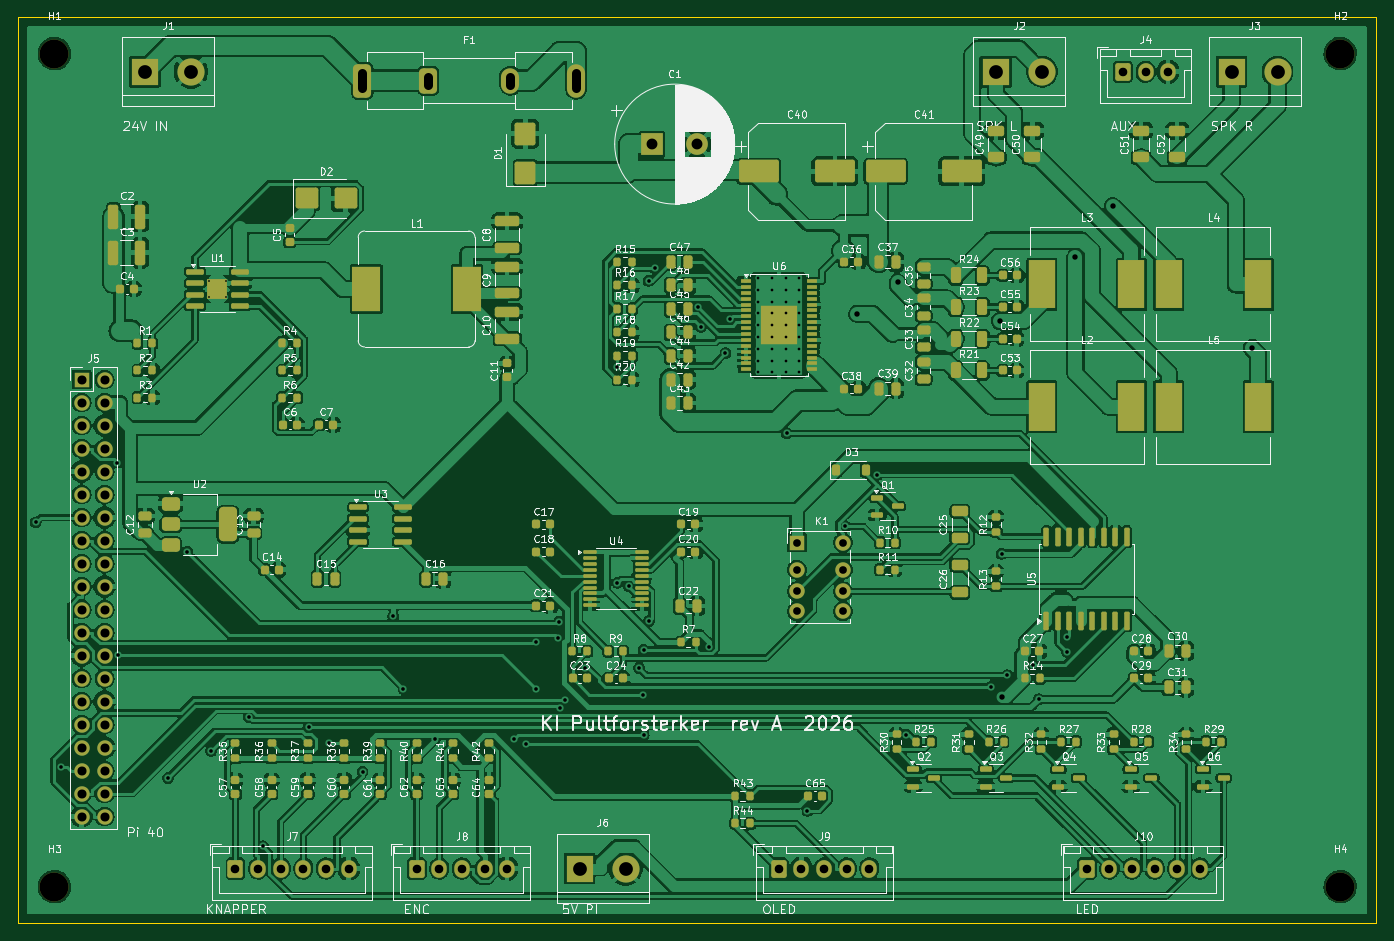
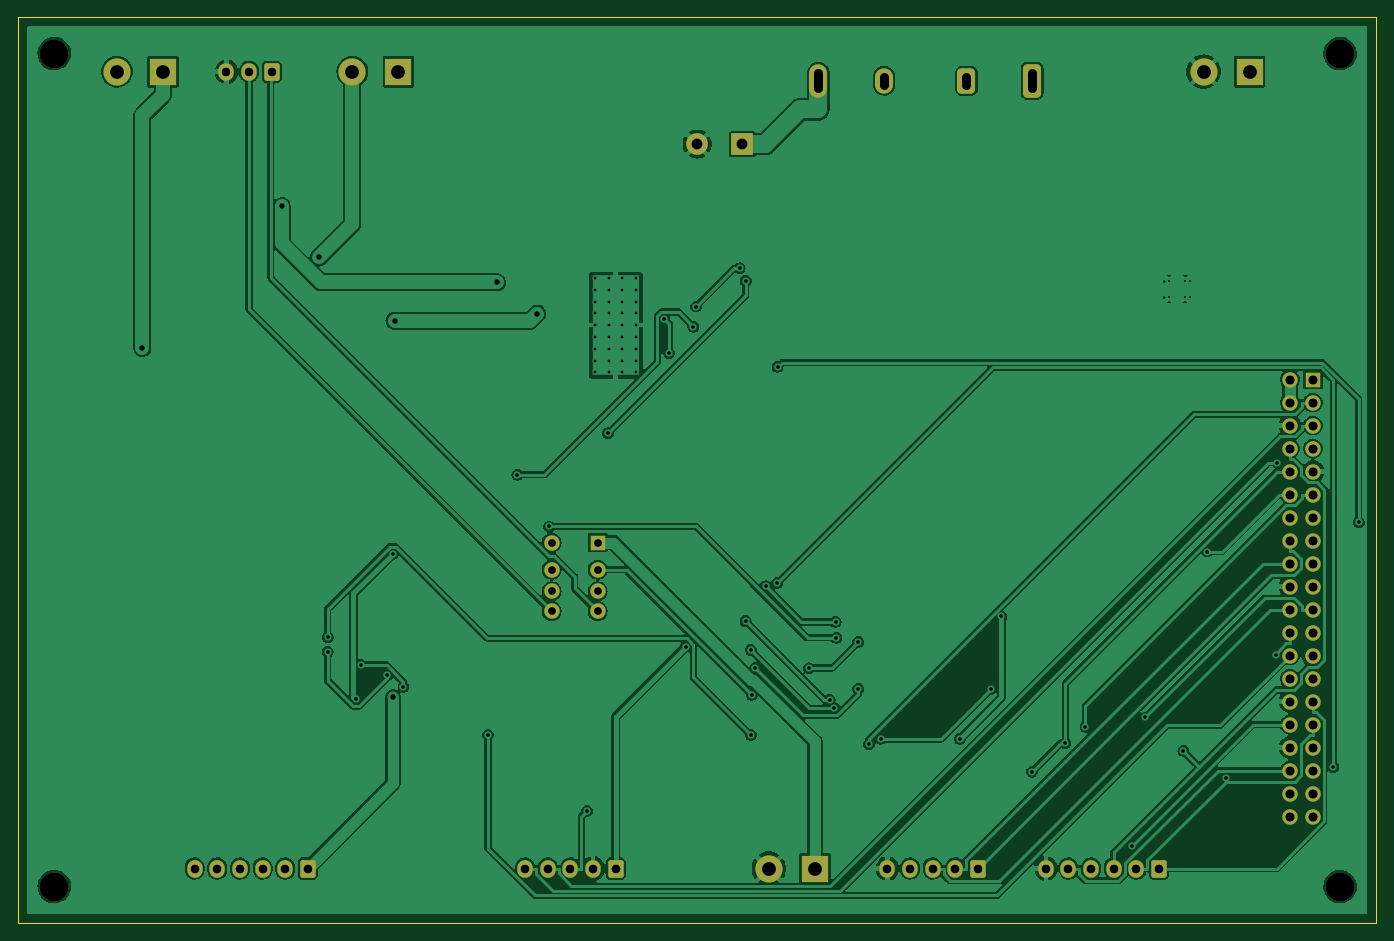
Circuit board: 10 layer files. Board 150.0 x 100.0 mm.
- bottom_copper: ki_pultforsterker_main-B_Cu.gbl (187701 bytes)
- bottom_mask: ki_pultforsterker_main-B_Mask.gbs (4217 bytes)
- paste: ki_pultforsterker_main-B_Paste.gbp (493 bytes)
- bottom_silk: ki_pultforsterker_main-B_Silkscreen.gbo (4227 bytes)
- outline: ki_pultforsterker_main-Edge_Cuts.gm1 (663 bytes)
- top_copper: ki_pultforsterker_main-F_Cu.gtl (579938 bytes)
- top_mask: ki_pultforsterker_main-F_Mask.gts (17616 bytes)
- paste: ki_pultforsterker_main-F_Paste.gtp (14964 bytes)
- top_silk: ki_pultforsterker_main-F_Silkscreen.gto (301010 bytes)
- drill: ki_pultforsterker_main.drl (3590 bytes)

=== bottom_copper: ki_pultforsterker_main-B_Cu.gbl (187701 bytes, source omitted) ===
=== bottom_mask: ki_pultforsterker_main-B_Mask.gbs ===
%TF.GenerationSoftware,KiCad,Pcbnew,7.0.11+dfsg-1build4*%
%TF.CreationDate,2026-10-28T14:57:53+01:00*%
%TF.ProjectId,ki_pultforsterker_main,6b695f70-756c-4746-966f-72737465726b,rev?*%
%TF.SameCoordinates,Original*%
%TF.FileFunction,Soldermask,Bot*%
%TF.FilePolarity,Negative*%
%FSLAX46Y46*%
G04 Gerber Fmt 4.6, Leading zero omitted, Abs format (unit mm)*
G04 Created by KiCad (PCBNEW 7.0.11+dfsg-1build4) date 2026-10-28 14:57:53*
%MOMM*%
%LPD*%
G01*
G04 APERTURE LIST*
G04 Aperture macros list*
%AMRoundRect*
0 Rectangle with rounded corners*
0 $1 Rounding radius*
0 $2 $3 $4 $5 $6 $7 $8 $9 X,Y pos of 4 corners*
0 Add a 4 corners polygon primitive as box body*
4,1,4,$2,$3,$4,$5,$6,$7,$8,$9,$2,$3,0*
0 Add four circle primitives for the rounded corners*
1,1,$1+$1,$2,$3*
1,1,$1+$1,$4,$5*
1,1,$1+$1,$6,$7*
1,1,$1+$1,$8,$9*
0 Add four rect primitives between the rounded corners*
20,1,$1+$1,$2,$3,$4,$5,0*
20,1,$1+$1,$4,$5,$6,$7,0*
20,1,$1+$1,$6,$7,$8,$9,0*
20,1,$1+$1,$8,$9,$2,$3,0*%
G04 Aperture macros list end*
%ADD10RoundRect,0.500000X-0.500000X-1.350000X0.500000X-1.350000X0.500000X1.350000X-0.500000X1.350000X0*%
%ADD11RoundRect,0.500000X-0.500000X-0.900000X0.500000X-0.900000X0.500000X0.900000X-0.500000X0.900000X0*%
%ADD12O,2.000000X2.800000*%
%ADD13O,2.000000X3.700000*%
%ADD14RoundRect,0.250000X-0.600000X-0.725000X0.600000X-0.725000X0.600000X0.725000X-0.600000X0.725000X0*%
%ADD15O,1.700000X1.950000*%
%ADD16R,1.700000X1.700000*%
%ADD17O,1.700000X1.700000*%
%ADD18R,3.000000X3.000000*%
%ADD19C,3.000000*%
%ADD20C,3.200000*%
%ADD21C,1.700000*%
%ADD22R,2.400000X2.400000*%
%ADD23C,2.400000*%
G04 APERTURE END LIST*
D10*
%TO.C,F1*%
X38000000Y-7000000D03*
D11*
X45270000Y-7000000D03*
D12*
X54350000Y-7000000D03*
D13*
X61620000Y-7000000D03*
%TD*%
D14*
%TO.C,J8*%
X44000000Y-94000000D03*
D15*
X46500000Y-94000000D03*
X49000000Y-94000000D03*
X51500000Y-94000000D03*
X54000000Y-94000000D03*
%TD*%
D16*
%TO.C,J5*%
X7000000Y-40000000D03*
D17*
X9540000Y-40000000D03*
X7000000Y-42540000D03*
X9540000Y-42540000D03*
X7000000Y-45080000D03*
X9540000Y-45080000D03*
X7000000Y-47620000D03*
X9540000Y-47620000D03*
X7000000Y-50160000D03*
X9540000Y-50160000D03*
X7000000Y-52700000D03*
X9540000Y-52700000D03*
X7000000Y-55240000D03*
X9540000Y-55240000D03*
X7000000Y-57780000D03*
X9540000Y-57780000D03*
X7000000Y-60320000D03*
X9540000Y-60320000D03*
X7000000Y-62860000D03*
X9540000Y-62860000D03*
X7000000Y-65400000D03*
X9540000Y-65400000D03*
X7000000Y-67940000D03*
X9540000Y-67940000D03*
X7000000Y-70480000D03*
X9540000Y-70480000D03*
X7000000Y-73020000D03*
X9540000Y-73020000D03*
X7000000Y-75560000D03*
X9540000Y-75560000D03*
X7000000Y-78100000D03*
X9540000Y-78100000D03*
X7000000Y-80640000D03*
X9540000Y-80640000D03*
X7000000Y-83180000D03*
X9540000Y-83180000D03*
X7000000Y-85720000D03*
X9540000Y-85720000D03*
X7000000Y-88260000D03*
X9540000Y-88260000D03*
%TD*%
D18*
%TO.C,J2*%
X108000000Y-6000000D03*
D19*
X113080000Y-6000000D03*
%TD*%
D20*
%TO.C,H1*%
X4000000Y-4000000D03*
%TD*%
D18*
%TO.C,J3*%
X134000000Y-6000000D03*
D19*
X139080000Y-6000000D03*
%TD*%
D20*
%TO.C,H3*%
X4000000Y-96000000D03*
%TD*%
%TO.C,H4*%
X146000000Y-96000000D03*
%TD*%
D16*
%TO.C,K1*%
X86000000Y-58000000D03*
D21*
X86000000Y-61000000D03*
X86000000Y-63400000D03*
X86000000Y-65600000D03*
X91080000Y-65600000D03*
X91080000Y-63400000D03*
X91080000Y-61000000D03*
X91080000Y-58000000D03*
%TD*%
D14*
%TO.C,J10*%
X118000000Y-94000000D03*
D15*
X120500000Y-94000000D03*
X123000000Y-94000000D03*
X125500000Y-94000000D03*
X128000000Y-94000000D03*
X130500000Y-94000000D03*
%TD*%
D14*
%TO.C,J7*%
X24000000Y-94000000D03*
D15*
X26500000Y-94000000D03*
X29000000Y-94000000D03*
X31500000Y-94000000D03*
X34000000Y-94000000D03*
X36500000Y-94000000D03*
%TD*%
D14*
%TO.C,J4*%
X122000000Y-6000000D03*
D15*
X124500000Y-6000000D03*
X127000000Y-6000000D03*
%TD*%
D18*
%TO.C,J6*%
X62000000Y-94000000D03*
D19*
X67080000Y-94000000D03*
%TD*%
D18*
%TO.C,J1*%
X14000000Y-6000000D03*
D19*
X19080000Y-6000000D03*
%TD*%
D14*
%TO.C,J9*%
X84000000Y-94000000D03*
D15*
X86500000Y-94000000D03*
X89000000Y-94000000D03*
X91500000Y-94000000D03*
X94000000Y-94000000D03*
%TD*%
D22*
%TO.C,C1*%
X70000000Y-14000000D03*
D23*
X75000000Y-14000000D03*
%TD*%
D20*
%TO.C,H2*%
X146000000Y-4000000D03*
%TD*%
M02*

=== paste: ki_pultforsterker_main-B_Paste.gbp ===
%TF.GenerationSoftware,KiCad,Pcbnew,7.0.11+dfsg-1build4*%
%TF.CreationDate,2026-10-28T14:57:53+01:00*%
%TF.ProjectId,ki_pultforsterker_main,6b695f70-756c-4746-966f-72737465726b,rev?*%
%TF.SameCoordinates,Original*%
%TF.FileFunction,Paste,Bot*%
%TF.FilePolarity,Positive*%
%FSLAX46Y46*%
G04 Gerber Fmt 4.6, Leading zero omitted, Abs format (unit mm)*
G04 Created by KiCad (PCBNEW 7.0.11+dfsg-1build4) date 2026-10-28 14:57:53*
%MOMM*%
%LPD*%
G01*
G04 APERTURE LIST*
G04 APERTURE END LIST*
M02*

=== bottom_silk: ki_pultforsterker_main-B_Silkscreen.gbo ===
%TF.GenerationSoftware,KiCad,Pcbnew,7.0.11+dfsg-1build4*%
%TF.CreationDate,2026-10-28T14:57:53+01:00*%
%TF.ProjectId,ki_pultforsterker_main,6b695f70-756c-4746-966f-72737465726b,rev?*%
%TF.SameCoordinates,Original*%
%TF.FileFunction,Legend,Bot*%
%TF.FilePolarity,Positive*%
%FSLAX46Y46*%
G04 Gerber Fmt 4.6, Leading zero omitted, Abs format (unit mm)*
G04 Created by KiCad (PCBNEW 7.0.11+dfsg-1build4) date 2026-10-28 14:57:53*
%MOMM*%
%LPD*%
G01*
G04 APERTURE LIST*
G04 Aperture macros list*
%AMRoundRect*
0 Rectangle with rounded corners*
0 $1 Rounding radius*
0 $2 $3 $4 $5 $6 $7 $8 $9 X,Y pos of 4 corners*
0 Add a 4 corners polygon primitive as box body*
4,1,4,$2,$3,$4,$5,$6,$7,$8,$9,$2,$3,0*
0 Add four circle primitives for the rounded corners*
1,1,$1+$1,$2,$3*
1,1,$1+$1,$4,$5*
1,1,$1+$1,$6,$7*
1,1,$1+$1,$8,$9*
0 Add four rect primitives between the rounded corners*
20,1,$1+$1,$2,$3,$4,$5,0*
20,1,$1+$1,$4,$5,$6,$7,0*
20,1,$1+$1,$6,$7,$8,$9,0*
20,1,$1+$1,$8,$9,$2,$3,0*%
G04 Aperture macros list end*
%ADD10RoundRect,0.500000X-0.500000X-1.350000X0.500000X-1.350000X0.500000X1.350000X-0.500000X1.350000X0*%
%ADD11RoundRect,0.500000X-0.500000X-0.900000X0.500000X-0.900000X0.500000X0.900000X-0.500000X0.900000X0*%
%ADD12O,2.000000X2.800000*%
%ADD13O,2.000000X3.700000*%
%ADD14RoundRect,0.250000X-0.600000X-0.725000X0.600000X-0.725000X0.600000X0.725000X-0.600000X0.725000X0*%
%ADD15O,1.700000X1.950000*%
%ADD16R,1.700000X1.700000*%
%ADD17O,1.700000X1.700000*%
%ADD18R,3.000000X3.000000*%
%ADD19C,3.000000*%
%ADD20C,3.200000*%
%ADD21C,1.700000*%
%ADD22R,2.400000X2.400000*%
%ADD23C,2.400000*%
G04 APERTURE END LIST*
%LPC*%
D10*
%TO.C,F1*%
X38000000Y-7000000D03*
D11*
X45270000Y-7000000D03*
D12*
X54350000Y-7000000D03*
D13*
X61620000Y-7000000D03*
%TD*%
D14*
%TO.C,J8*%
X44000000Y-94000000D03*
D15*
X46500000Y-94000000D03*
X49000000Y-94000000D03*
X51500000Y-94000000D03*
X54000000Y-94000000D03*
%TD*%
D16*
%TO.C,J5*%
X7000000Y-40000000D03*
D17*
X9540000Y-40000000D03*
X7000000Y-42540000D03*
X9540000Y-42540000D03*
X7000000Y-45080000D03*
X9540000Y-45080000D03*
X7000000Y-47620000D03*
X9540000Y-47620000D03*
X7000000Y-50160000D03*
X9540000Y-50160000D03*
X7000000Y-52700000D03*
X9540000Y-52700000D03*
X7000000Y-55240000D03*
X9540000Y-55240000D03*
X7000000Y-57780000D03*
X9540000Y-57780000D03*
X7000000Y-60320000D03*
X9540000Y-60320000D03*
X7000000Y-62860000D03*
X9540000Y-62860000D03*
X7000000Y-65400000D03*
X9540000Y-65400000D03*
X7000000Y-67940000D03*
X9540000Y-67940000D03*
X7000000Y-70480000D03*
X9540000Y-70480000D03*
X7000000Y-73020000D03*
X9540000Y-73020000D03*
X7000000Y-75560000D03*
X9540000Y-75560000D03*
X7000000Y-78100000D03*
X9540000Y-78100000D03*
X7000000Y-80640000D03*
X9540000Y-80640000D03*
X7000000Y-83180000D03*
X9540000Y-83180000D03*
X7000000Y-85720000D03*
X9540000Y-85720000D03*
X7000000Y-88260000D03*
X9540000Y-88260000D03*
%TD*%
D18*
%TO.C,J2*%
X108000000Y-6000000D03*
D19*
X113080000Y-6000000D03*
%TD*%
D20*
%TO.C,H1*%
X4000000Y-4000000D03*
%TD*%
D18*
%TO.C,J3*%
X134000000Y-6000000D03*
D19*
X139080000Y-6000000D03*
%TD*%
D20*
%TO.C,H3*%
X4000000Y-96000000D03*
%TD*%
%TO.C,H4*%
X146000000Y-96000000D03*
%TD*%
D16*
%TO.C,K1*%
X86000000Y-58000000D03*
D21*
X86000000Y-61000000D03*
X86000000Y-63400000D03*
X86000000Y-65600000D03*
X91080000Y-65600000D03*
X91080000Y-63400000D03*
X91080000Y-61000000D03*
X91080000Y-58000000D03*
%TD*%
D14*
%TO.C,J10*%
X118000000Y-94000000D03*
D15*
X120500000Y-94000000D03*
X123000000Y-94000000D03*
X125500000Y-94000000D03*
X128000000Y-94000000D03*
X130500000Y-94000000D03*
%TD*%
D14*
%TO.C,J7*%
X24000000Y-94000000D03*
D15*
X26500000Y-94000000D03*
X29000000Y-94000000D03*
X31500000Y-94000000D03*
X34000000Y-94000000D03*
X36500000Y-94000000D03*
%TD*%
D14*
%TO.C,J4*%
X122000000Y-6000000D03*
D15*
X124500000Y-6000000D03*
X127000000Y-6000000D03*
%TD*%
D18*
%TO.C,J6*%
X62000000Y-94000000D03*
D19*
X67080000Y-94000000D03*
%TD*%
D18*
%TO.C,J1*%
X14000000Y-6000000D03*
D19*
X19080000Y-6000000D03*
%TD*%
D14*
%TO.C,J9*%
X84000000Y-94000000D03*
D15*
X86500000Y-94000000D03*
X89000000Y-94000000D03*
X91500000Y-94000000D03*
X94000000Y-94000000D03*
%TD*%
D22*
%TO.C,C1*%
X70000000Y-14000000D03*
D23*
X75000000Y-14000000D03*
%TD*%
D20*
%TO.C,H2*%
X146000000Y-4000000D03*
%TD*%
%LPD*%
M02*

=== outline: ki_pultforsterker_main-Edge_Cuts.gm1 ===
%TF.GenerationSoftware,KiCad,Pcbnew,7.0.11+dfsg-1build4*%
%TF.CreationDate,2026-10-28T14:57:53+01:00*%
%TF.ProjectId,ki_pultforsterker_main,6b695f70-756c-4746-966f-72737465726b,rev?*%
%TF.SameCoordinates,Original*%
%TF.FileFunction,Profile,NP*%
%FSLAX46Y46*%
G04 Gerber Fmt 4.6, Leading zero omitted, Abs format (unit mm)*
G04 Created by KiCad (PCBNEW 7.0.11+dfsg-1build4) date 2026-10-28 14:57:53*
%MOMM*%
%LPD*%
G01*
G04 APERTURE LIST*
%TA.AperFunction,Profile*%
%ADD10C,0.100000*%
%TD*%
G04 APERTURE END LIST*
D10*
X150000000Y0D02*
X150000000Y-100000000D01*
X0Y0D02*
X150000000Y0D01*
X150000000Y-100000000D02*
X0Y-100000000D01*
X0Y-100000000D02*
X0Y0D01*
M02*

=== top_copper: ki_pultforsterker_main-F_Cu.gtl (579938 bytes, source omitted) ===
=== top_mask: ki_pultforsterker_main-F_Mask.gts (17616 bytes, source omitted) ===
=== paste: ki_pultforsterker_main-F_Paste.gtp (14964 bytes, source omitted) ===
=== top_silk: ki_pultforsterker_main-F_Silkscreen.gto (301010 bytes, source omitted) ===
=== drill: ki_pultforsterker_main.drl ===
M48
; DRILL file {KiCad 7.0.11+dfsg-1build4} date Wed Oct 28 14:57:54 2026
; FORMAT={-:-/ absolute / metric / decimal}
; #@! TF.CreationDate,2026-10-28T14:57:54+01:00
; #@! TF.GenerationSoftware,Kicad,Pcbnew,7.0.11+dfsg-1build4
; #@! TF.FileFunction,MixedPlating,1,2
FMAT,2
METRIC
; #@! TA.AperFunction,Plated,PTH,ComponentDrill
T1C0.200
; #@! TA.AperFunction,Plated,PTH,ComponentDrill
T2C0.300
; #@! TA.AperFunction,Plated,PTH,ViaDrill
T3C0.400
; #@! TA.AperFunction,Plated,PTH,ViaDrill
T4C0.600
; #@! TA.AperFunction,Plated,PTH,ComponentDrill
T5C0.850
; #@! TA.AperFunction,Plated,PTH,ComponentDrill
T6C0.950
; #@! TA.AperFunction,Plated,PTH,ComponentDrill
T7C1.000
; #@! TA.AperFunction,Plated,PTH,ComponentDrill
T8C1.020
; #@! TA.AperFunction,Plated,PTH,ComponentDrill
T9C1.200
; #@! TA.AperFunction,Plated,PTH,ComponentDrill
T10C1.520
; #@! TA.AperFunction,NonPlated,NPTH,ComponentDrill
T11C3.200
%
G90
G05
T1
X21.1Y-29.1
X21.1Y-30.9
X22.9Y-29.1
X22.9Y-30.9
T2
X81.75Y-28.8
X81.75Y-30.1
X81.75Y-31.4
X81.75Y-32.7
X81.75Y-34.0
X81.75Y-35.3
X81.75Y-36.6
X81.75Y-37.9
X81.75Y-39.2
X83.25Y-28.8
X83.25Y-30.1
X83.25Y-31.4
X83.25Y-32.7
X83.25Y-34.0
X83.25Y-35.3
X83.25Y-36.6
X83.25Y-37.9
X83.25Y-39.2
X84.75Y-28.8
X84.75Y-30.1
X84.75Y-31.4
X84.75Y-32.7
X84.75Y-34.0
X84.75Y-35.3
X84.75Y-36.6
X84.75Y-37.9
X84.75Y-39.2
X86.25Y-28.8
X86.25Y-30.1
X86.25Y-31.4
X86.25Y-32.7
X86.25Y-34.0
X86.25Y-35.3
X86.25Y-36.6
X86.25Y-37.9
X86.25Y-39.2
T3
X1.931Y-55.78
X4.75Y-82.801
X10.958Y-49.173
X11.074Y-70.415
X16.547Y-84.007
X18.662Y-58.995
X21.317Y-81.017
X25.507Y-77.323
X27.033Y-91.54
X32.118Y-78.339
X34.358Y-80.148
X38.029Y-83.302
X41.419Y-66.164
X42.55Y-74.137
X45.992Y-79.675
X54.753Y-79.691
X56.027Y-80.26
X57.214Y-68.966
X57.214Y-74.162
X59.626Y-68.513
X59.709Y-66.764
X59.86Y-76.308
X60.38Y-75.352
X62.648Y-71.87
X66.12Y-38.597
X66.169Y-62.444
X67.439Y-62.818
X68.568Y-71.863
X68.972Y-74.826
X69.072Y-79.234
X69.074Y-69.872
X69.637Y-29.103
X69.654Y-66.666
X70.312Y-27.717
X75.117Y-31.936
X75.421Y-34.164
X76.279Y-69.497
X78.109Y-37.077
X78.634Y-33.294
X84.865Y-45.926
X87.167Y-87.629
X91.356Y-56.222
X94.86Y-50.508
X98.097Y-79.206
X107.44Y-73.926
X108.599Y-59.242
X109.226Y-72.658
X112.119Y-71.525
X112.713Y-75.288
X115.796Y-68.472
X115.815Y-70.059
T4
X92.662Y-32.73
X97.125Y-29.262
X108.425Y-33.53
X108.599Y-75.05
X116.762Y-26.49
X120.884Y-20.868
X136.268Y-36.511
T5
X86.0Y-58.0
X86.0Y-61.0
X86.0Y-63.4
X86.0Y-65.6
X91.08Y-58.0
X91.08Y-61.0
X91.08Y-63.4
X91.08Y-65.6
T6
X24.0Y-94.0
X26.5Y-94.0
X29.0Y-94.0
X31.5Y-94.0
X34.0Y-94.0
X36.5Y-94.0
X44.0Y-94.0
X46.5Y-94.0
X49.0Y-94.0
X51.5Y-94.0
X54.0Y-94.0
X84.0Y-94.0
X86.5Y-94.0
X89.0Y-94.0
X91.5Y-94.0
X94.0Y-94.0
X118.0Y-94.0
X120.5Y-94.0
X122.0Y-6.0
X123.0Y-94.0
X124.5Y-6.0
X125.5Y-94.0
X127.0Y-6.0
X128.0Y-94.0
X130.5Y-94.0
T7
X7.0Y-40.0
X7.0Y-42.54
X7.0Y-45.08
X7.0Y-47.62
X7.0Y-50.16
X7.0Y-52.7
X7.0Y-55.24
X7.0Y-57.78
X7.0Y-60.32
X7.0Y-62.86
X7.0Y-65.4
X7.0Y-67.94
X7.0Y-70.48
X7.0Y-73.02
X7.0Y-75.56
X7.0Y-78.1
X7.0Y-80.64
X7.0Y-83.18
X7.0Y-85.72
X7.0Y-88.26
X9.54Y-40.0
X9.54Y-42.54
X9.54Y-45.08
X9.54Y-47.62
X9.54Y-50.16
X9.54Y-52.7
X9.54Y-55.24
X9.54Y-57.78
X9.54Y-60.32
X9.54Y-62.86
X9.54Y-65.4
X9.54Y-67.94
X9.54Y-70.48
X9.54Y-73.02
X9.54Y-75.56
X9.54Y-78.1
X9.54Y-80.64
X9.54Y-83.18
X9.54Y-85.72
X9.54Y-88.26
T9
X70.0Y-14.0
X75.0Y-14.0
T10
X14.0Y-6.0
X19.08Y-6.0
X62.0Y-94.0
X67.08Y-94.0
X108.0Y-6.0
X113.08Y-6.0
X134.0Y-6.0
X139.08Y-6.0
T11
X4.0Y-4.0
X4.0Y-96.0
X146.0Y-4.0
X146.0Y-96.0
T8
X38.0Y-6.155G85X38.0Y-7.845
G05
X45.27Y-6.575G85X45.27Y-7.425
G05
X54.35Y-6.575G85X54.35Y-7.425
G05
X61.62Y-6.155G85X61.62Y-7.845
G05
M30
